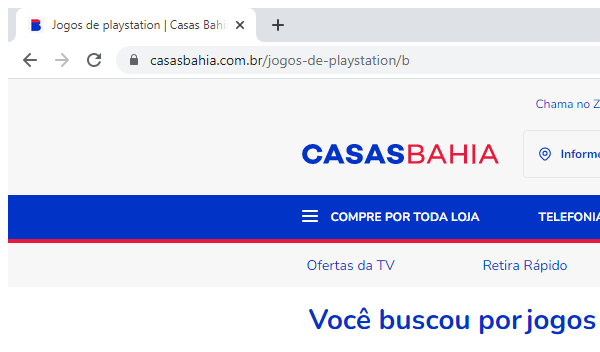
Task: Automatização para coletar os preços dos jogos de PlayStation.
Workflow: wf_Close_SiteCasasBAhia

Step 1: Attach Browser 'chrome.exe Casas' in window 'Jogos de playstation | Casas Bahia' (chrome.exe)
